The GitHub repository Scharfdk/DeepLearning-Project contains a labelled image folder "finalDataset" with 9 categories: beef, bird, bread, cheese, eggs, nuts, pasta, pork, sausage. Examples follow, each with its label.

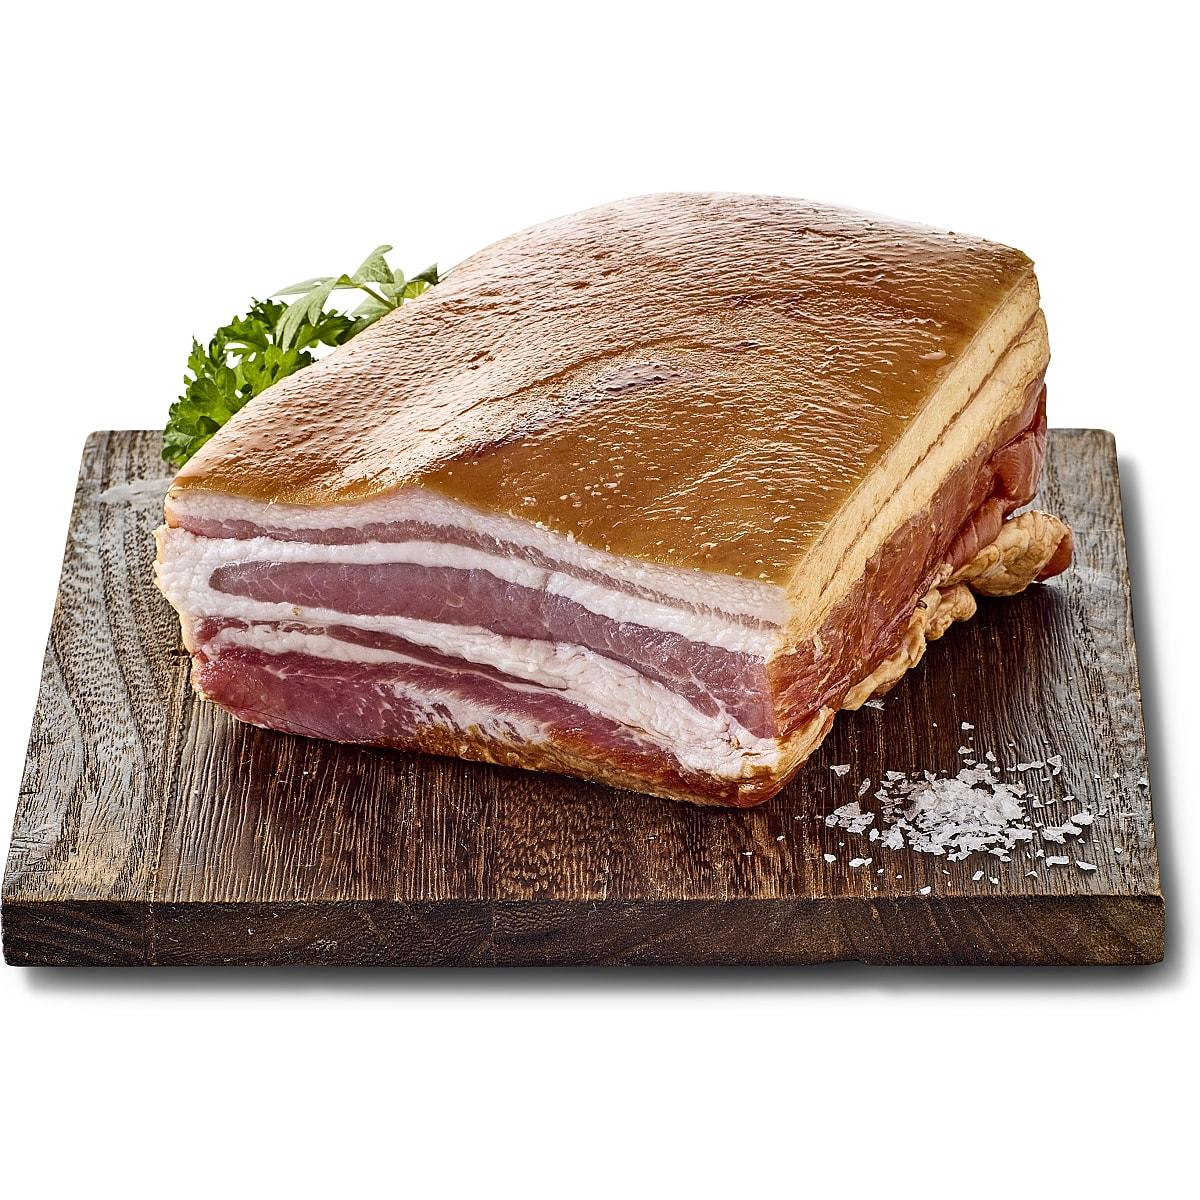
Label: pork

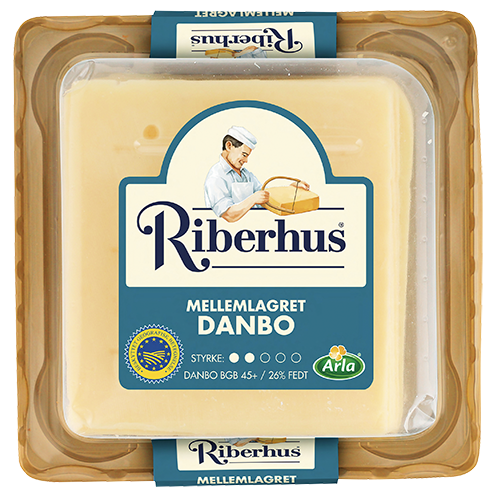
Label: cheese

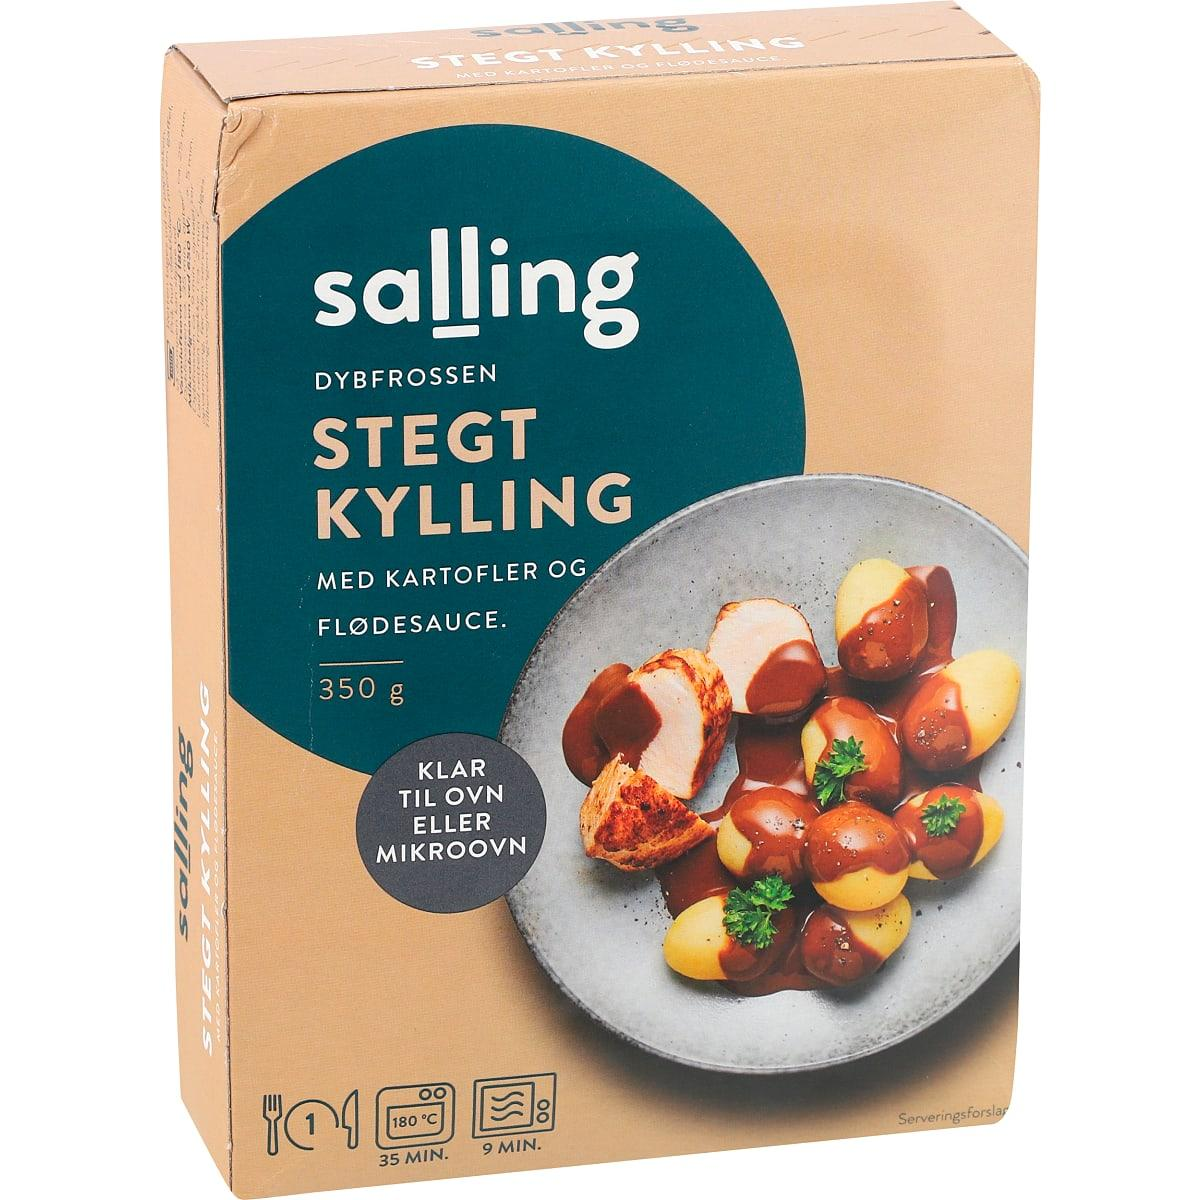
Label: bird

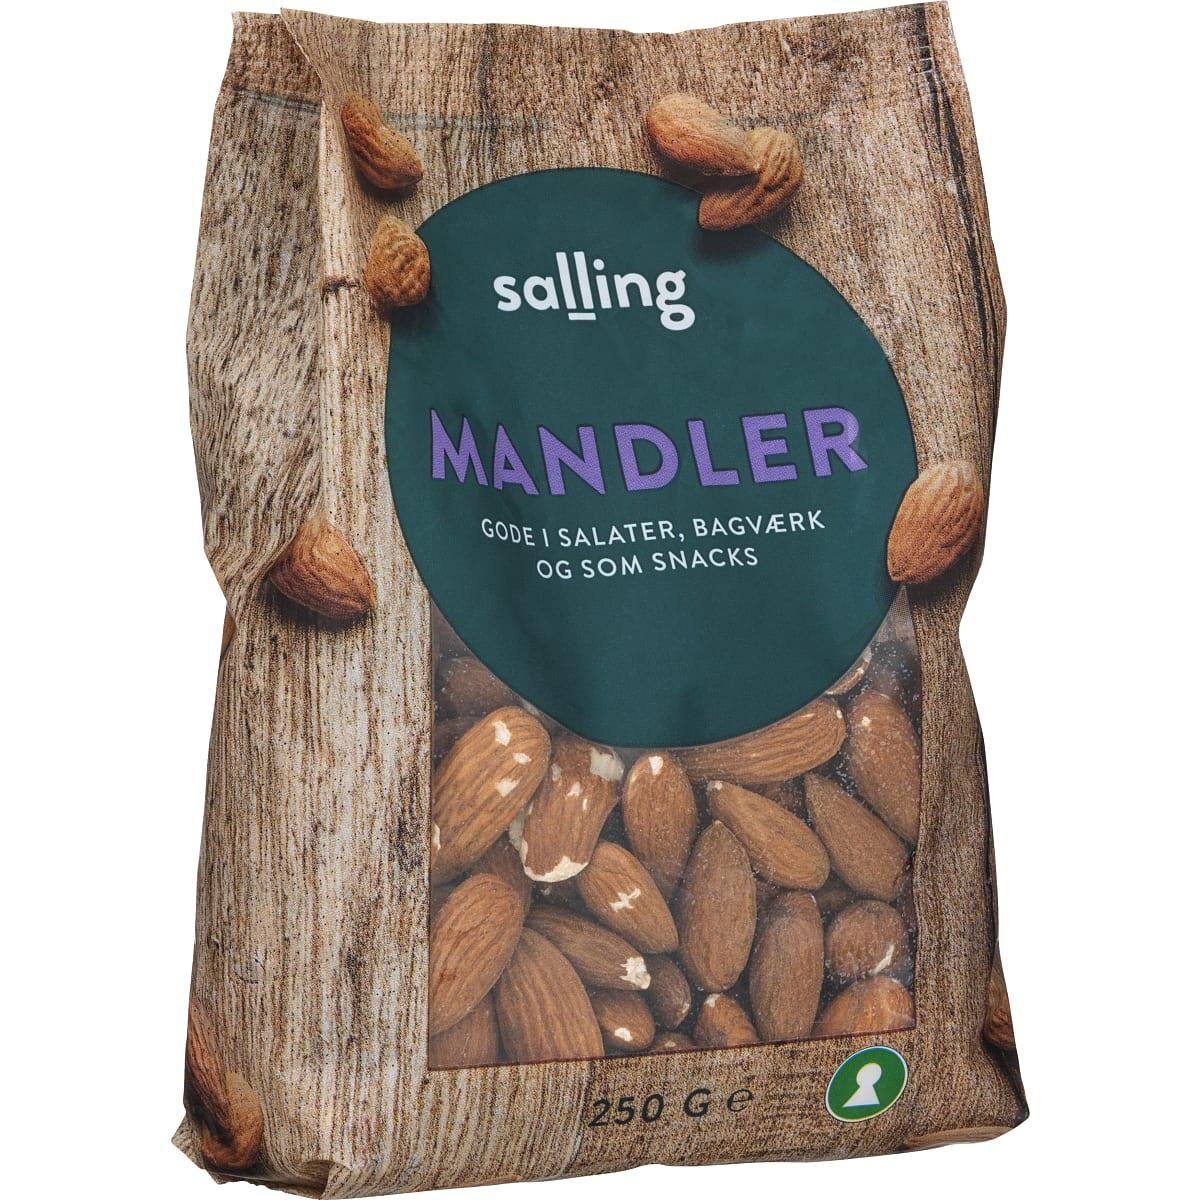
Label: nuts

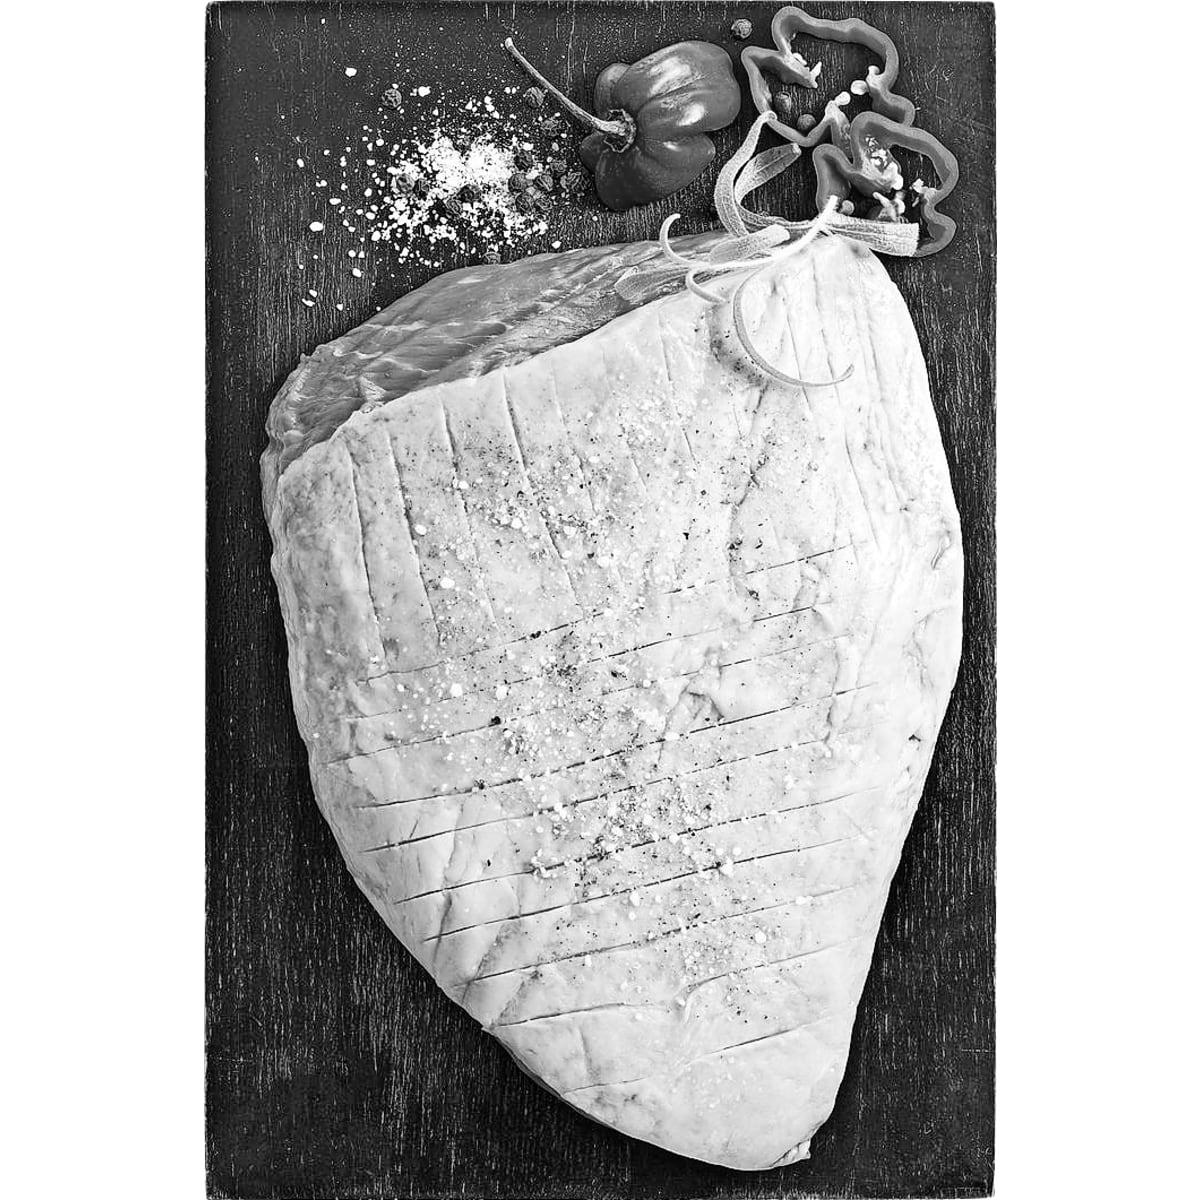
Label: beef

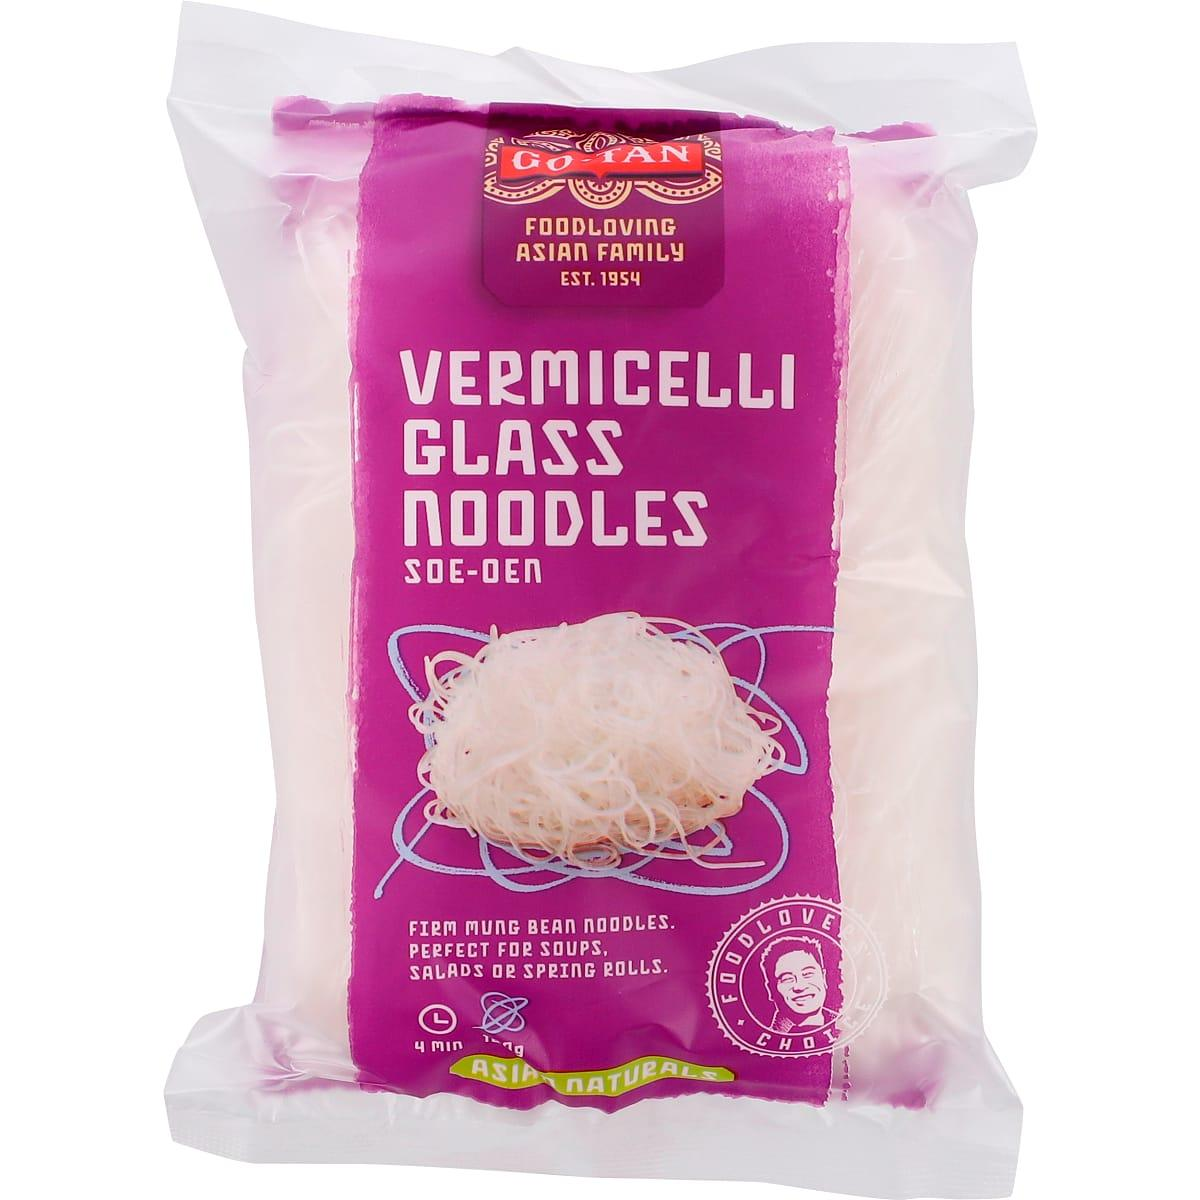
Label: pasta
